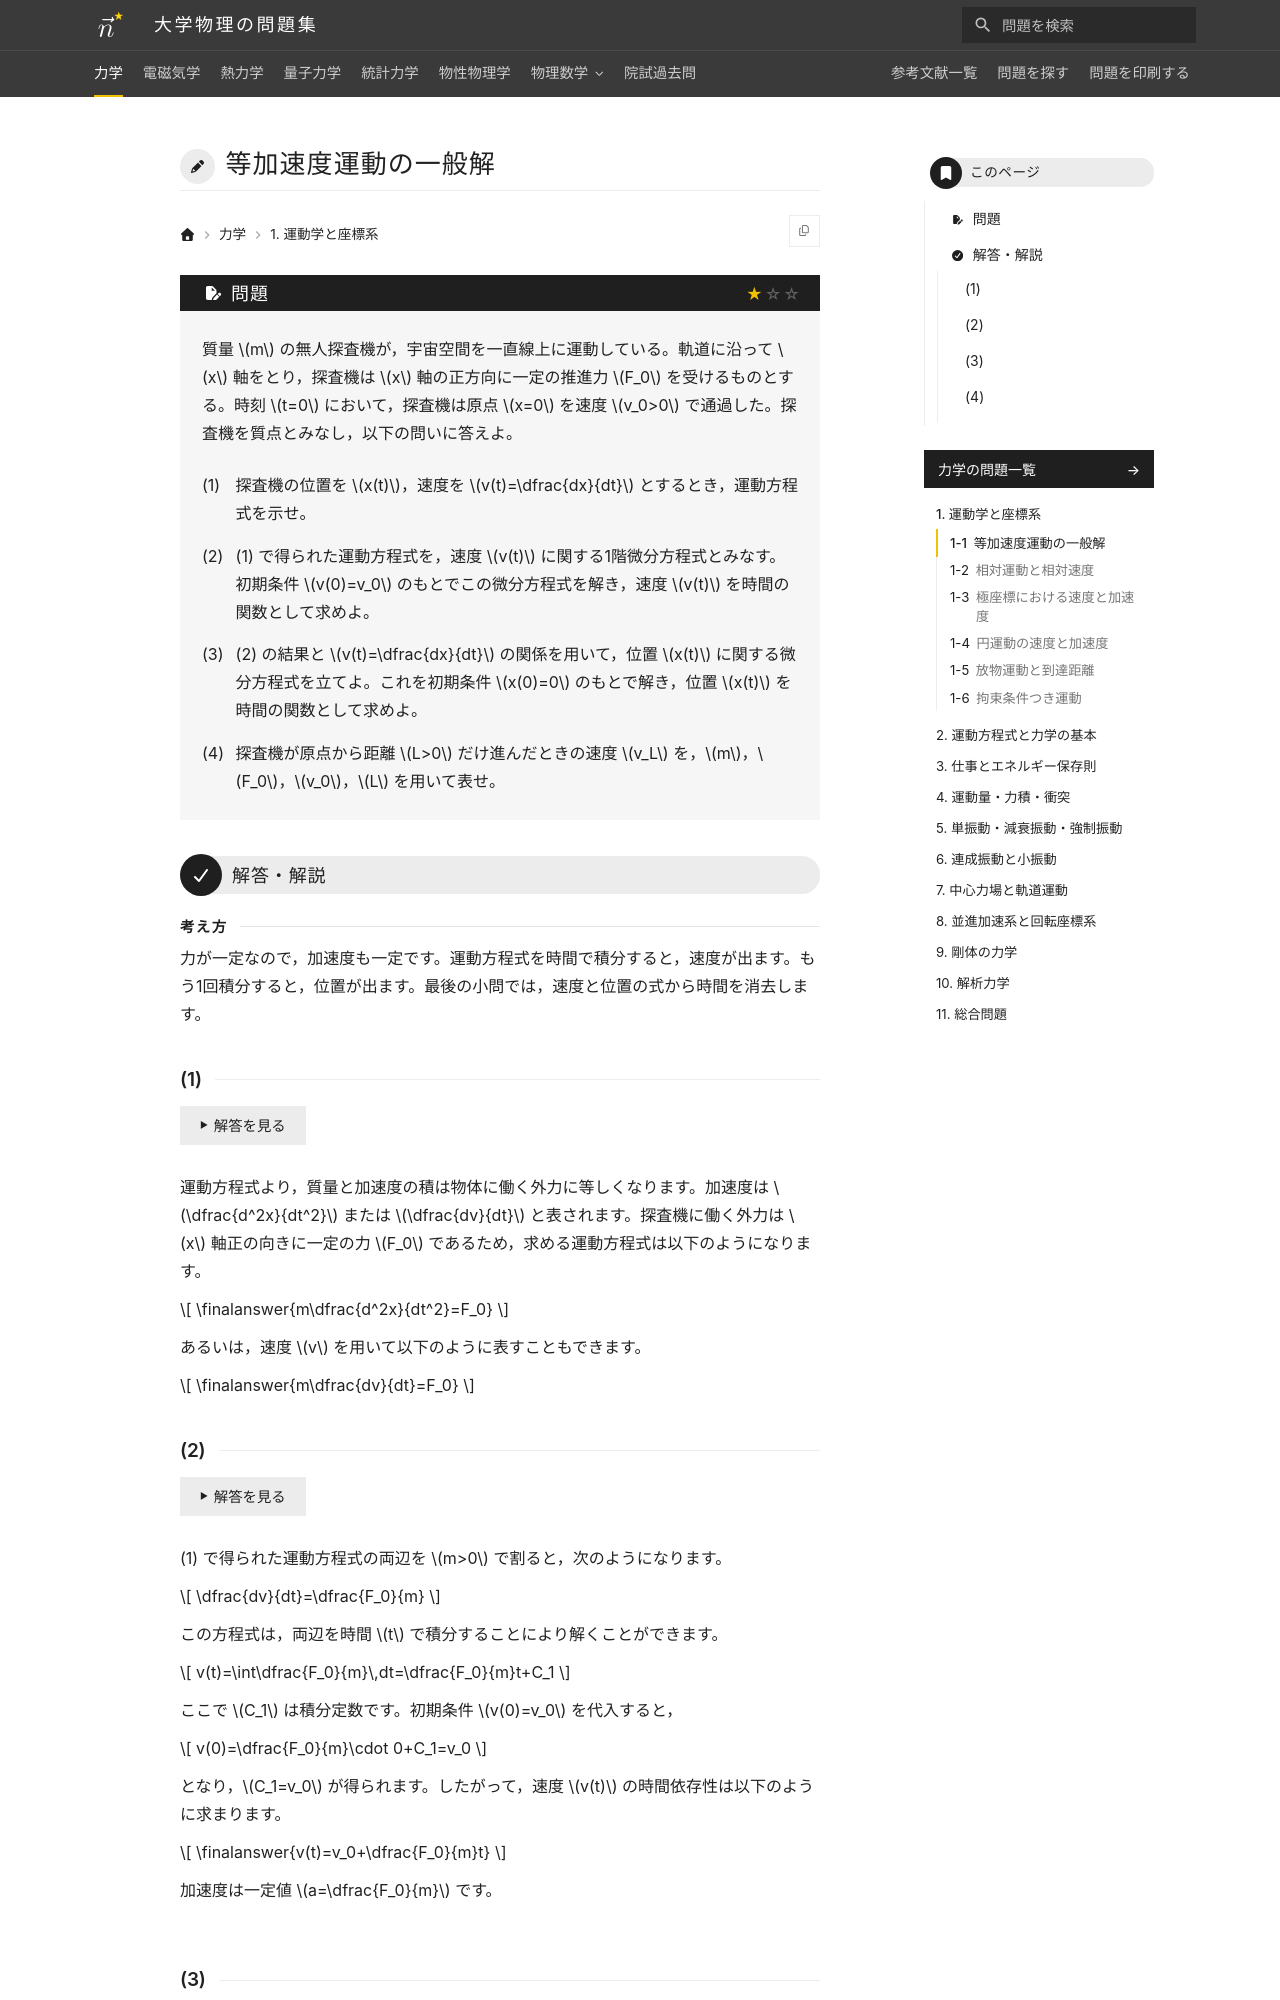

repository: Nanana-2/physics-site · page: 01mechanics/01/01_010/index.html · generator: mkdocs

---
tags:
  - 基本
---

# 等加速度運動の一般解

## 問題
質量 $m$ の無人探査機が，宇宙空間を一直線上に運動している。軌道に沿って $x$ 軸をとり，探査機は $x$ 軸の正方向に一定の推進力 $F_0$ を受けるものとする。時刻 $t=0$ において，探査機は原点 $x=0$ を速度 $v_0>0$ で通過した。探査機を質点とみなし，以下の問いに答えよ。

(1) 探査機の位置を $x(t)$，速度を $v(t)=\dfrac{dx}{dt}$ とするとき，運動方程式を示せ。

(2) (1) で得られた運動方程式を，速度 $v(t)$ に関する1階微分方程式とみなす。初期条件 $v(0)=v_0$ のもとでこの微分方程式を解き，速度 $v(t)$ を時間の関数として求めよ。

(3) (2) の結果と $v(t)=\dfrac{dx}{dt}$ の関係を用いて，位置 $x(t)$ に関する微分方程式を立てよ。これを初期条件 $x(0)=0$ のもとで解き，位置 $x(t)$ を時間の関数として求めよ。

(4) 探査機が原点から距離 $L>0$ だけ進んだときの速度 $v_L$ を，$m$，$F_0$，$v_0$，$L$ を用いて表せ。

---

## 解答・解説

<div class="approach" markdown>
力が一定なので，加速度も一定です。運動方程式を時間で積分すると，速度が出ます。もう1回積分すると，位置が出ます。最後の小問では，速度と位置の式から時間を消去します。
</div>

### (1)
運動方程式より，質量と加速度の積は物体に働く外力に等しくなります。加速度は $\dfrac{d^2x}{dt^2}$ または $\dfrac{dv}{dt}$ と表されます。探査機に働く外力は $x$ 軸正の向きに一定の力 $F_0$ であるため，求める運動方程式は以下のようになります。

$$
\finalanswer{m\dfrac{d^2x}{dt^2}=F_0}
$$

あるいは，速度 $v$ を用いて以下のように表すこともできます。

$$
\finalanswer{m\dfrac{dv}{dt}=F_0}
$$
